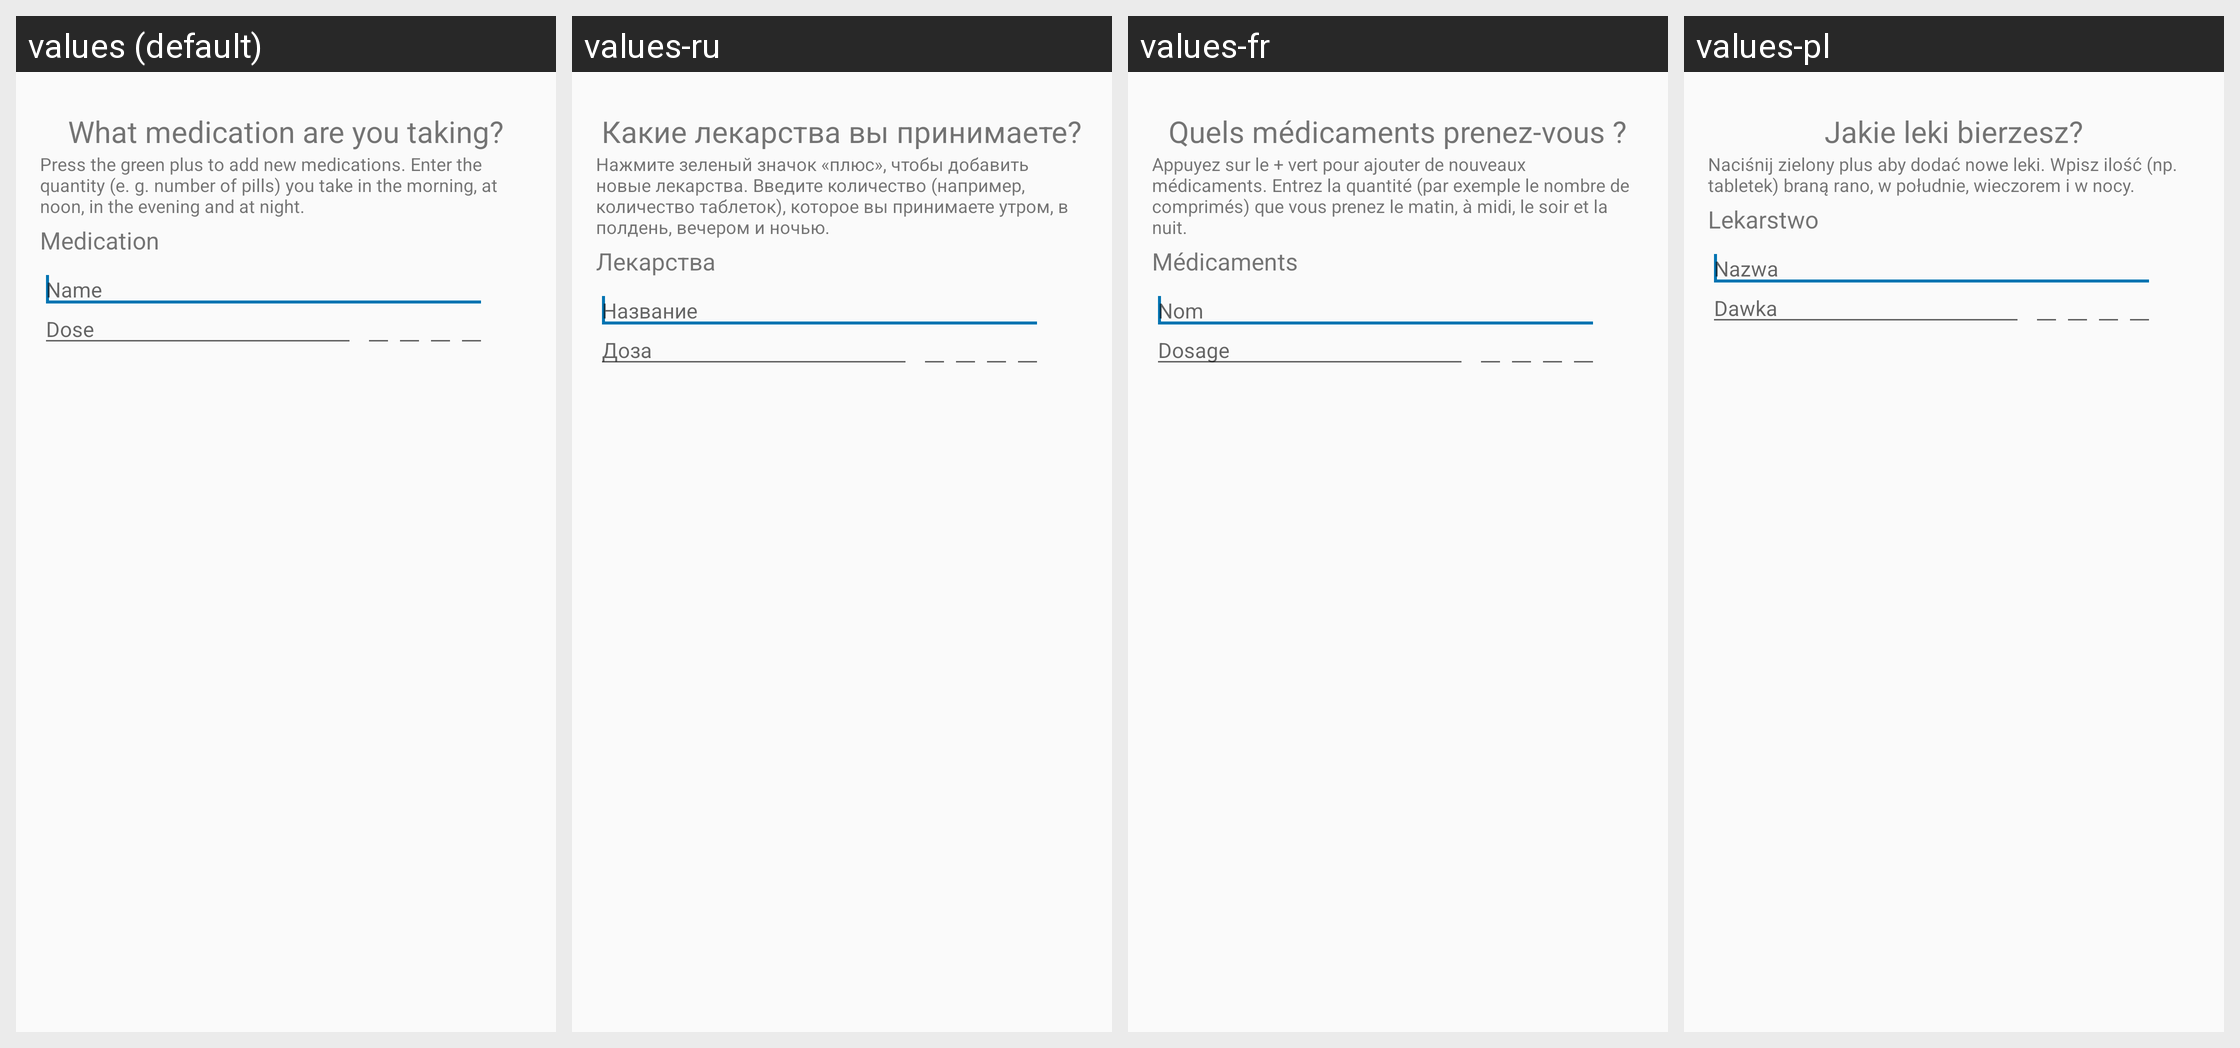

The same Android screen rendered under several of its app's locales, left to right. List the strings drawn on it with the default value and each locale's translation.
Android screen res/layout/diaryentry_slide6.xml rendered under 4 locales, left to right: values (default), values-ru, values-fr, values-pl. Device: Nexus 5 (rendered at 1080×1920; each locale shown at half size, 540×960, under a caption strip naming it); theme AppTheme.
Other locales in the repository, not shown: values-de, values-es, values-nl, values-tr.
Strings drawn on this screen, with the default value and each locale's value (text and hints the layout hard-codes, and strings that could not be matched under every locale, appear in the picture but are not listed):

heading_medication
  values: What medication are you taking?
  values-ru: Какие лекарства вы принимаете?
  values-fr: Quels médicaments prenez-vous ?
  values-pl: Jakie leki bierzesz?

subheading_medication
  values: Press the green plus to add new medications. Enter the quantity (e. g. number of pills) you take in the morning, at noon, in the evening and at night.
  values-ru: Нажмите зеленый значок «плюс», чтобы добавить новые лекарства. Введите количество (например, количество таблеток), которое вы принимаете утром, в полдень, вечером и ночью.
  values-fr: Appuyez sur le + vert pour ajouter de nouveaux médicaments. Entrez la quantité (par exemple le nombre de comprimés) que vous prenez le matin, à midi, le soir et la nuit.
  values-pl: Naciśnij zielony plus aby dodać nowe leki. Wpisz ilość (np. tabletek) braną rano, w południe, wieczorem i w nocy.

medication
  values: Medication
  values-ru: Лекарства
  values-fr: Médicaments
  values-pl: Lekarstwo

medication_name
  values: Name
  values-ru: Название
  values-fr: Nom
  values-pl: Nazwa

dose
  values: Dose
  values-ru: Доза
  values-fr: Dosage
  values-pl: Dawka
